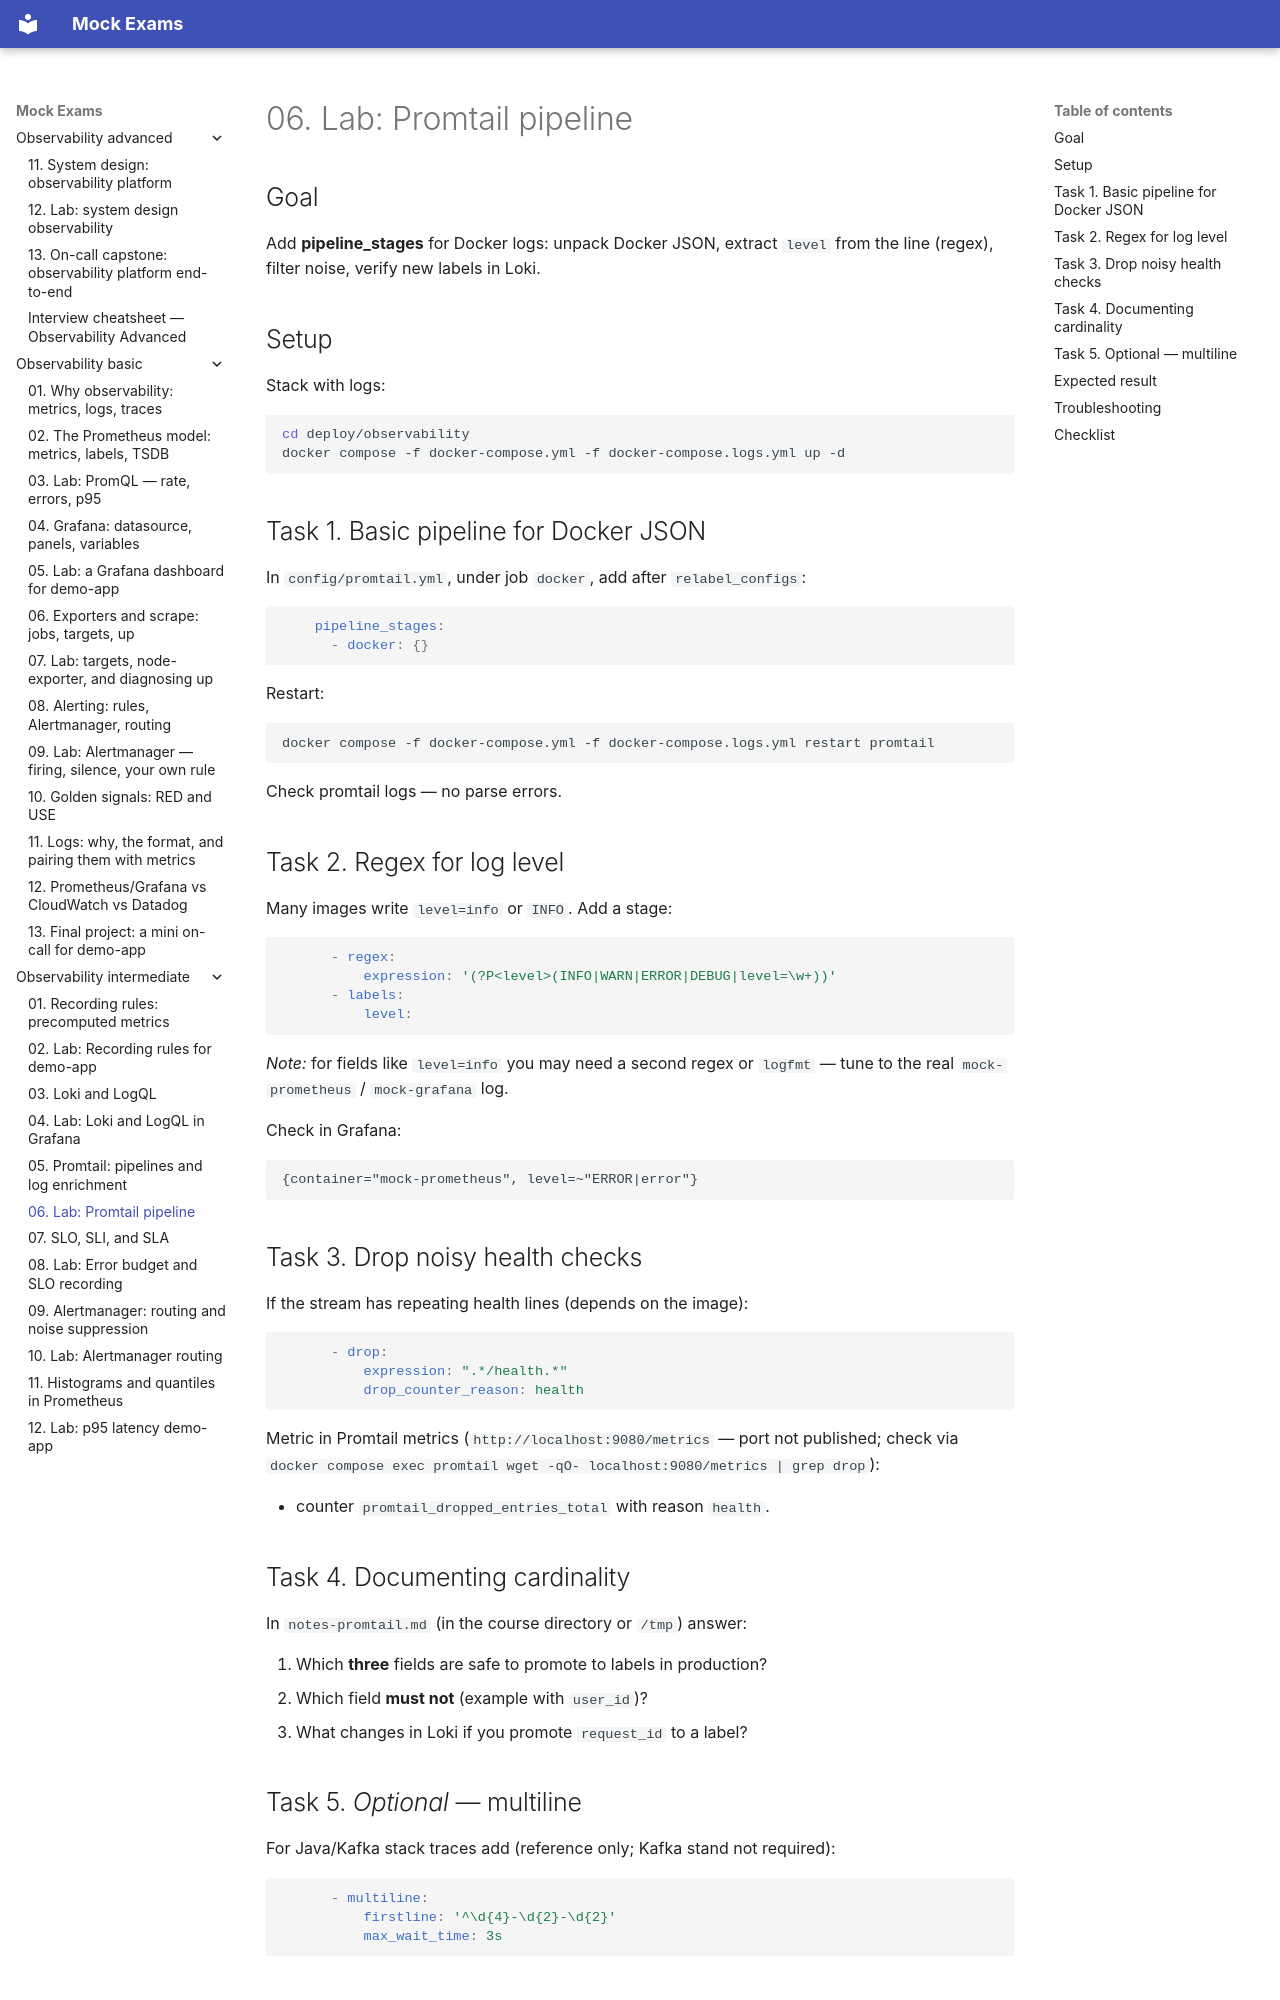

repository: FedorArbuzov/mock-exams · page: observability-intermediate/06-lab-promtail/index.html · generator: mkdocs

# 06. Lab: Promtail pipeline

## Goal

Add **pipeline_stages** for Docker logs: unpack Docker JSON, extract `level` from the line (regex), filter noise, verify new labels in Loki.

## Setup

Stack with logs:

```bash
cd deploy/observability
docker compose -f docker-compose.yml -f docker-compose.logs.yml up -d
```

## Task 1. Basic pipeline for Docker JSON

In `config/promtail.yml`, under job `docker`, add after `relabel_configs`:

```yaml
    pipeline_stages:
      - docker: {}
```

Restart:

```bash
docker compose -f docker-compose.yml -f docker-compose.logs.yml restart promtail
```

Check promtail logs — no parse errors.

## Task 2. Regex for log level

Many images write `level=info` or `INFO`. Add a stage:

```yaml
      - regex:
          expression: '(?P<level>(INFO|WARN|ERROR|DEBUG|level=\w+))'
      - labels:
          level:
```

*Note:* for fields like `level=info` you may need a second regex or `logfmt` — tune to the real `mock-prometheus` / `mock-grafana` log.

Check in Grafana:

```logql
{container="mock-prometheus", level=~"ERROR|error"}
```

## Task 3. Drop noisy health checks

If the stream has repeating health lines (depends on the image):

```yaml
      - drop:
          expression: ".*/health.*"
          drop_counter_reason: health
```

Metric in Promtail metrics (`http://localhost:9080/metrics` — port not published; check via `docker compose exec promtail wget -qO- localhost:9080/metrics | grep drop`):

- counter `promtail_dropped_entries_total` with reason `health`.

## Task 4. Documenting cardinality

In `notes-promtail.md` (in the course directory or `/tmp`) answer:

1. Which **three** fields are safe to promote to labels in production?
2. Which field **must not** (example with `user_id`)?
3. What changes in Loki if you promote `request_id` to a label?
